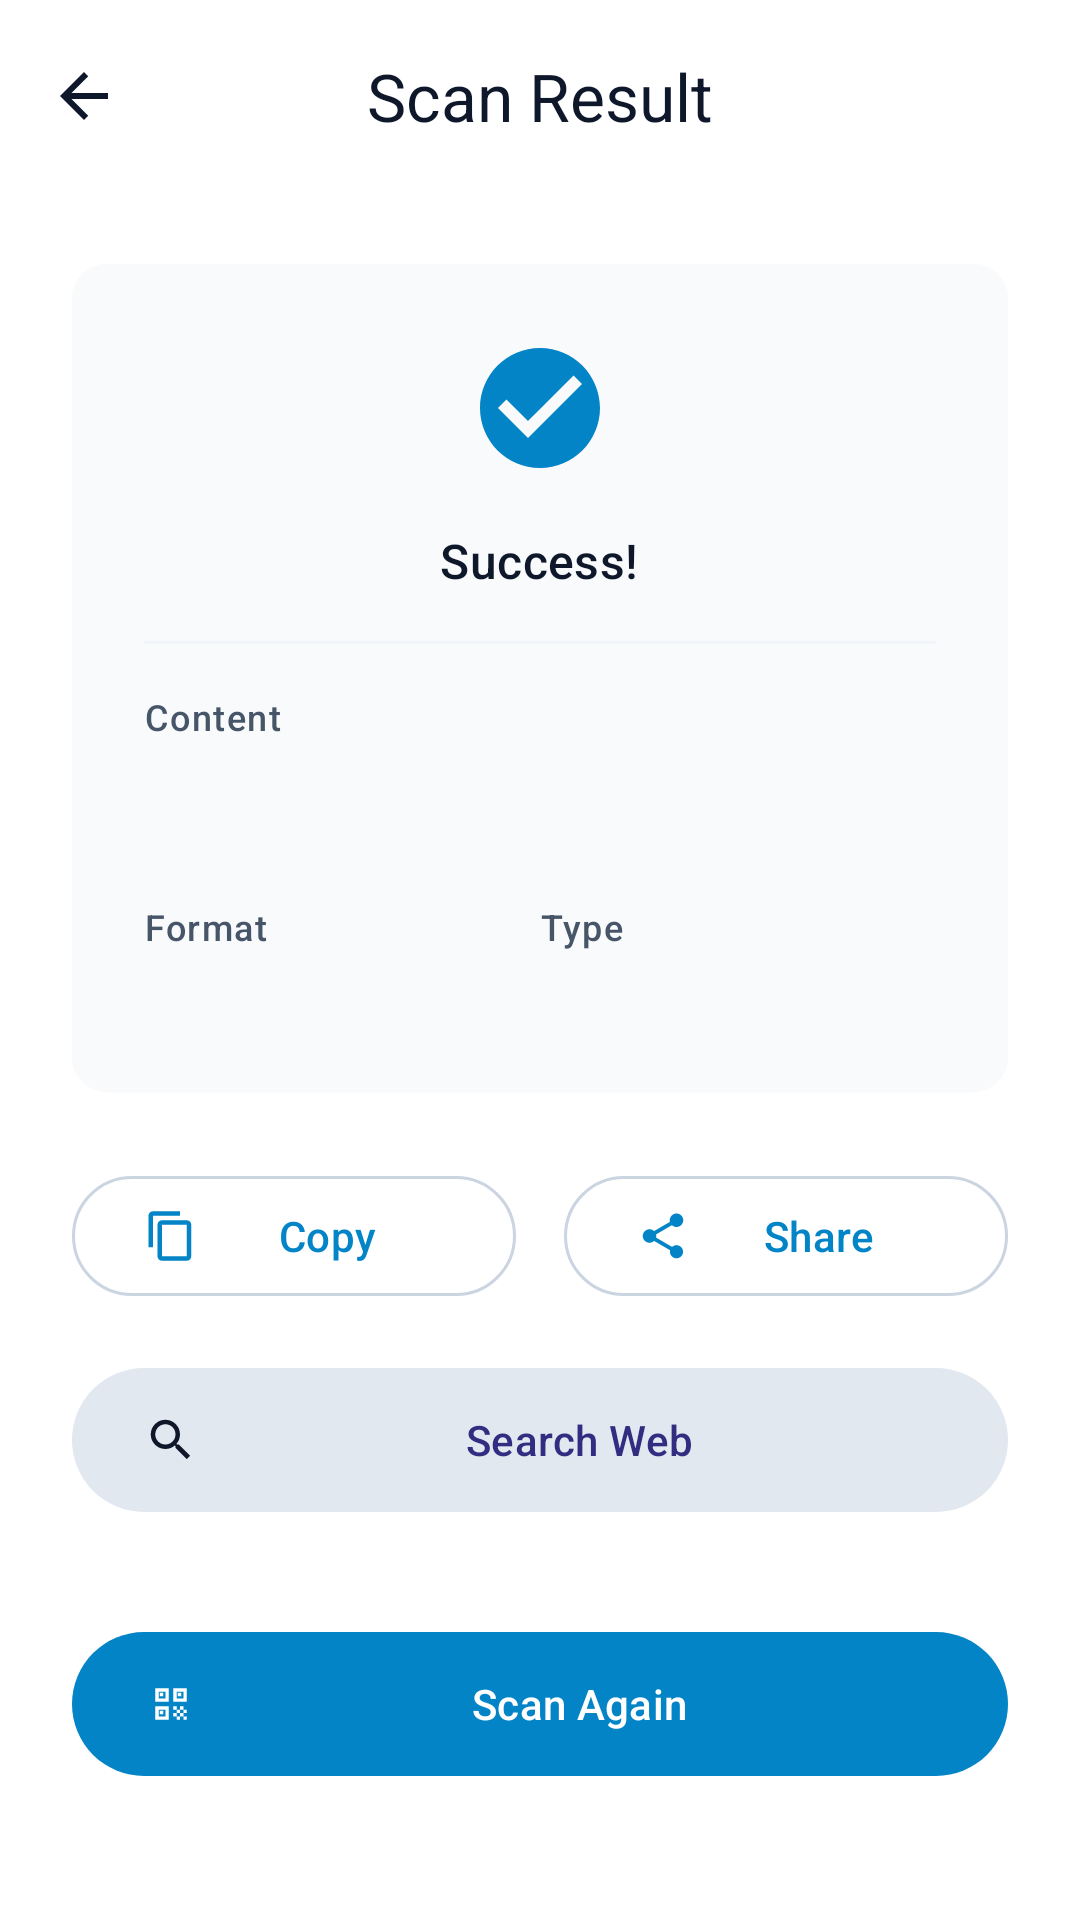

The Android layout XML behind this screen, and the referenced resources:
<!-- AndroidManifest.xml: activity theme Theme.QRScanner -->
<!-- res/layout/activity_scan_result.xml -->
<?xml version='1.0' encoding='utf-8'?>
<androidx.coordinatorlayout.widget.CoordinatorLayout xmlns:android="http://schemas.android.com/apk/res/android" xmlns:app="http://schemas.android.com/apk/res-auto" android:layout_width="match_parent" android:layout_height="match_parent" android:background="?attr/colorSurface">
    <com.google.android.material.appbar.AppBarLayout android:layout_width="match_parent" android:layout_height="wrap_content" android:background="@android:color/transparent" app:elevation="0dp">
        <com.google.android.material.appbar.MaterialToolbar android:id="@+id/toolbar" android:layout_width="match_parent" android:layout_height="?attr/actionBarSize" app:navigationIcon="@drawable/ic_arrow_back" app:title="@string/scan_result" app:titleCentered="true" app:navigationIconTint="?attr/colorOnSurface" app:titleTextColor="?attr/colorOnSurface" />
    </com.google.android.material.appbar.AppBarLayout>
    <androidx.core.widget.NestedScrollView android:layout_width="match_parent" android:layout_height="match_parent" app:layout_behavior="@string/appbar_scrolling_view_behavior">
        <LinearLayout android:layout_width="match_parent" android:layout_height="wrap_content" android:orientation="vertical" android:padding="24dp">
            <com.google.android.material.card.MaterialCardView android:id="@+id/cardResult" style="?attr/materialCardViewElevatedStyle" android:layout_width="match_parent" android:layout_height="wrap_content" android:layout_marginBottom="24dp" app:cardBackgroundColor="?attr/colorSurfaceContainerLow">
                <LinearLayout android:layout_width="match_parent" android:layout_height="wrap_content" android:orientation="vertical" android:padding="24dp">
                    <ImageView android:layout_width="48dp" android:layout_height="48dp" android:layout_gravity="center" android:contentDescription="@null" android:src="@drawable/ic_check_circle" app:tint="?attr/colorPrimary" />
                    <TextView android:layout_width="wrap_content" android:layout_height="wrap_content" android:layout_marginTop="16dp" android:layout_gravity="center" android:text="@string/scan_successful" android:textAppearance="?attr/textAppearanceTitleMedium" android:textColor="?attr/colorOnSurface" />
                    <com.google.android.material.divider.MaterialDivider android:layout_width="match_parent" android:layout_height="wrap_content" android:layout_marginVertical="16dp" />
                    <TextView android:layout_width="wrap_content" android:layout_height="wrap_content" android:text="@string/content" android:textAppearance="?attr/textAppearanceLabelMedium" android:textColor="?attr/colorOnSurfaceVariant" />
                    <TextView android:id="@+id/tvScannedData" android:layout_width="match_parent" android:layout_height="wrap_content" android:layout_marginTop="8dp" android:textAppearance="?attr/textAppearanceBodyLarge" android:textColor="?attr/colorOnSurface" android:textIsSelectable="true" />
                    <LinearLayout android:layout_width="match_parent" android:layout_height="wrap_content" android:layout_marginTop="24dp" android:orientation="horizontal" android:baselineAligned="false">
                        <LinearLayout android:layout_width="0dp" android:layout_height="wrap_content" android:layout_weight="1" android:orientation="vertical">
                            <TextView android:layout_width="wrap_content" android:layout_height="wrap_content" android:text="@string/format" android:textAppearance="?attr/textAppearanceLabelMedium" android:textColor="?attr/colorOnSurfaceVariant" />
                            <TextView android:id="@+id/tvFormat" android:layout_width="wrap_content" android:layout_height="wrap_content" android:layout_marginTop="4dp" android:textAppearance="?attr/textAppearanceBodyMedium" android:textColor="?attr/colorPrimary" android:textStyle="bold" />
                        </LinearLayout>
                        <LinearLayout android:layout_width="0dp" android:layout_height="wrap_content" android:layout_weight="1" android:orientation="vertical">
                            <TextView android:layout_width="wrap_content" android:layout_height="wrap_content" android:text="@string/type" android:textAppearance="?attr/textAppearanceLabelMedium" android:textColor="?attr/colorOnSurfaceVariant" />
                            <TextView android:id="@+id/tvType" android:layout_width="wrap_content" android:layout_height="wrap_content" android:layout_marginTop="4dp" android:textAppearance="?attr/textAppearanceBodyMedium" android:textColor="?attr/colorPrimary" android:textStyle="bold" />
                        </LinearLayout>
                    </LinearLayout>
                    <LinearLayout android:id="@+id/llWifiDetails" android:layout_width="match_parent" android:layout_height="wrap_content" android:layout_marginTop="24dp" android:orientation="vertical" android:visibility="gone">
                        <TextView android:layout_width="wrap_content" android:layout_height="wrap_content" android:text="@string/view_wifi_details" android:textAppearance="?attr/textAppearanceLabelMedium" android:textColor="?attr/colorOnSurfaceVariant" />
                        <TextView android:id="@+id/tvWifiSsid" android:layout_width="match_parent" android:layout_height="wrap_content" android:layout_marginTop="8dp" android:textAppearance="?attr/textAppearanceBodyLarge" android:textColor="?attr/colorOnSurface" android:textStyle="bold" />
                        <TextView android:id="@+id/tvWifiPassword" android:layout_width="match_parent" android:layout_height="wrap_content" android:layout_marginTop="4dp" android:textAppearance="?attr/textAppearanceBodyLarge" android:textColor="?attr/colorOnSurface" />
                    </LinearLayout>
                </LinearLayout>
            </com.google.android.material.card.MaterialCardView>
            <LinearLayout android:layout_width="match_parent" android:layout_height="wrap_content" android:orientation="horizontal" android:baselineAligned="false" android:gravity="center">
                <com.google.android.material.button.MaterialButton android:id="@+id/btnCopy" style="@style/Widget.Material3.Button.OutlinedButton" android:layout_width="0dp" android:layout_height="wrap_content" android:layout_weight="1" android:layout_marginEnd="8dp" android:text="@string/copy" android:contentDescription="@string/copy" app:icon="@drawable/ic_copy" />
                <com.google.android.material.button.MaterialButton android:id="@+id/btnShare" style="@style/Widget.Material3.Button.OutlinedButton" android:layout_width="0dp" android:layout_height="wrap_content" android:layout_weight="1" android:layout_marginStart="8dp" android:text="@string/share" android:contentDescription="@string/share" app:icon="@drawable/ic_share" />
            </LinearLayout>
            <com.google.android.material.button.MaterialButton android:id="@+id/btnSearchWeb" style="@style/Widget.Material3.Button.TonalButton" android:layout_width="match_parent" android:layout_height="56dp" android:layout_marginTop="16dp" android:text="@string/search_web" app:icon="@drawable/ic_search" app:backgroundTint="?attr/colorSurfaceContainerHigh" app:iconTint="?attr/colorOnSurface" />
            <com.google.android.material.button.MaterialButton android:id="@+id/btnOpenUrl" style="@style/Widget.Material3.Button.TonalButton" android:layout_width="match_parent" android:layout_height="56dp" android:layout_marginTop="16dp" android:text="@string/open_url" android:visibility="gone" app:icon="@drawable/ic_open_in_browser" app:backgroundTint="?attr/colorSecondaryContainer" app:iconTint="?attr/colorOnSecondaryContainer" />
            <com.google.android.material.button.MaterialButton android:id="@+id/btnConnectWifi" style="@style/Widget.Material3.Button.TonalButton" android:layout_width="match_parent" android:layout_height="56dp" android:layout_marginTop="16dp" android:text="@string/connect_wifi" android:visibility="gone" app:icon="@drawable/ic_wifi" app:backgroundTint="?attr/colorSecondaryContainer" app:iconTint="?attr/colorOnSecondaryContainer" />
            <com.google.android.material.button.MaterialButton android:id="@+id/btnOpenMap" style="@style/Widget.Material3.Button.TonalButton" android:layout_width="match_parent" android:layout_height="56dp" android:layout_marginTop="16dp" android:text="@string/open_map" android:visibility="gone" app:icon="@drawable/ic_location" app:backgroundTint="?attr/colorSecondaryContainer" app:iconTint="?attr/colorOnSecondaryContainer" />
            <com.google.android.material.button.MaterialButton android:id="@+id/btnCall" style="@style/Widget.Material3.Button.TonalButton" android:layout_width="match_parent" android:layout_height="56dp" android:layout_marginTop="16dp" android:text="@string/call_number" android:visibility="gone" app:icon="@drawable/ic_phone" app:backgroundTint="?attr/colorSecondaryContainer" app:iconTint="?attr/colorOnSecondaryContainer" />
            <com.google.android.material.button.MaterialButton android:id="@+id/btnSendEmail" style="@style/Widget.Material3.Button.TonalButton" android:layout_width="match_parent" android:layout_height="56dp" android:layout_marginTop="16dp" android:text="@string/send_email" android:visibility="gone" app:icon="@drawable/ic_email" app:backgroundTint="?attr/colorSecondaryContainer" app:iconTint="?attr/colorOnSecondaryContainer" />
            <com.google.android.material.button.MaterialButton android:id="@+id/btnSendSms" style="@style/Widget.Material3.Button.TonalButton" android:layout_width="match_parent" android:layout_height="56dp" android:layout_marginTop="16dp" android:text="@string/send_sms" android:visibility="gone" app:icon="@drawable/ic_sms" app:backgroundTint="?attr/colorSecondaryContainer" app:iconTint="?attr/colorOnSecondaryContainer" />
            <com.google.android.material.button.MaterialButton android:id="@+id/btnAddContact" style="@style/Widget.Material3.Button.TonalButton" android:layout_width="match_parent" android:layout_height="56dp" android:layout_marginTop="16dp" android:text="@string/add_contact" android:visibility="gone" app:icon="@drawable/ic_person" app:backgroundTint="?attr/colorSecondaryContainer" app:iconTint="?attr/colorOnSecondaryContainer" />
            <com.google.android.material.button.MaterialButton android:id="@+id/btnAddEvent" style="@style/Widget.Material3.Button.TonalButton" android:layout_width="match_parent" android:layout_height="56dp" android:layout_marginTop="16dp" android:text="@string/add_to_calendar" android:visibility="gone" app:icon="@drawable/ic_event" app:backgroundTint="?attr/colorSecondaryContainer" app:iconTint="?attr/colorOnSecondaryContainer" />
            <com.google.android.material.button.MaterialButton android:id="@+id/btnOpenStore" style="@style/Widget.Material3.Button.TonalButton" android:layout_width="match_parent" android:layout_height="56dp" android:layout_marginTop="16dp" android:text="@string/open_in_play_store" android:visibility="gone" app:icon="@drawable/ic_open_in_new" app:backgroundTint="?attr/colorSecondaryContainer" app:iconTint="?attr/colorOnSecondaryContainer" />
            <com.google.android.material.button.MaterialButton android:id="@+id/btnScanAgain" style="@style/Widget.Material3.Button.UnelevatedButton" android:layout_width="match_parent" android:layout_height="56dp" android:layout_marginTop="32dp" android:text="@string/scan_again" app:icon="@drawable/ic_scan" app:backgroundTint="?attr/colorPrimary" app:iconTint="?attr/colorOnPrimary" />
        </LinearLayout>
    </androidx.core.widget.NestedScrollView>
</androidx.coordinatorlayout.widget.CoordinatorLayout>
<!-- resources referenced by this layout -->
<resources>
  <!-- drawable ic_arrow_back (drawable) -->
  <?xml version='1.0' encoding='utf-8'?>
  <vector xmlns:android="http://schemas.android.com/apk/res/android" android:width="24dp" android:height="24dp" android:viewportWidth="24" android:viewportHeight="24">
      <path android:fillColor="#FFFFFF" android:pathData="M20,11H7.83l5.59,-5.59L12,4l-8,8 8,8 1.41,-1.41L7.83,13H20v-2z" />
  </vector>
  <!-- drawable ic_check_circle (drawable) -->
  <?xml version='1.0' encoding='utf-8'?>
  <vector xmlns:android="http://schemas.android.com/apk/res/android" android:width="24dp" android:height="24dp" android:viewportWidth="24" android:viewportHeight="24">
      <path android:fillColor="#FFFFFF" android:pathData="M12,2C6.48,2 2,6.48 2,12s4.48,10 10,10 10,-4.48 10,-10S17.52,2 12,2zM10,17l-5,-5 1.41,-1.41L10,14.17l7.59,-7.59L19,8l-9,9z" />
  </vector>
  <!-- drawable ic_sms (drawable) -->
  <?xml version='1.0' encoding='utf-8'?>
  <vector xmlns:android="http://schemas.android.com/apk/res/android" android:width="24dp" android:height="24dp" android:viewportWidth="24" android:viewportHeight="24">
      <path android:fillColor="?attr/colorOnSurface" android:pathData="M20,2H4C2.9,2 2,2.9 2,4v18l4,-4h14c1.1,0 2,-0.9 2,-2V4C22,2.9 21.1,2 20,2z M9,11H7V9h2V11z M13,11h-2V9h2V11z M17,11h-2V9h2V11z" />
  </vector>
  <string name="add_contact">Add Contact</string>
  <string name="add_to_calendar">Add to Calendar</string>
  <string name="call_number">Call Number</string>
  <string name="connect_wifi">Connect to WiFi</string>
  <string name="content">Content</string>
  <string name="copy">Copy</string>
  <string name="format">Format</string>
  <string name="open_in_play_store">Open in Play Store</string>
  <string name="open_map">Open in Maps</string>
  <string name="open_url">Open URL</string>
  <string name="scan_again">Scan Again</string>
  <string name="scan_result">Scan Result</string>
  <string name="scan_successful">Success!</string>
  <string name="search_web">Search Web</string>
  <string name="send_email">Send Email</string>
  <string name="send_sms">Send SMS</string>
  <string name="share">Share</string>
  <string name="type">Type</string>
  <string name="view_wifi_details">WiFi Details</string>
  <color name="primary">#0284C7</color>
  <color name="onPrimary">#FFFFFF</color>
  <color name="primaryContainer">#E0F2FE</color>
  <color name="onPrimaryContainer">#0C4A6E</color>
  <color name="secondary">#4F46E5</color>
  <color name="onSecondary">#FFFFFF</color>
  <color name="secondaryContainer">#E0E7FF</color>
  <color name="onSecondaryContainer">#312E81</color>
  <color name="tertiary">#E11D48</color>
  <color name="onTertiary">#FFFFFF</color>
  <color name="tertiaryContainer">#FFE4E6</color>
  <color name="onTertiaryContainer">#881337</color>
  <color name="error">#DC2626</color>
  <color name="onError">#FFFFFF</color>
  <color name="errorContainer">#FEE2E2</color>
  <color name="onErrorContainer">#991B1B</color>
  <color name="background">#F8FAFC</color>
  <color name="onBackground">#0F172A</color>
  <color name="surface">#FFFFFF</color>
  <color name="onSurface">#0F172A</color>
  <color name="surfaceVariant">#F1F5F9</color>
  <color name="onSurfaceVariant">#475569</color>
  <color name="surfaceContainerLow">#F8FAFC</color>
  <color name="surfaceContainerHigh">#E2E8F0</color>
  <color name="outline">#CBD5E1</color>
  <color name="outlineVariant">#F1F5F9</color>
  <style name="WindowAnimations">
          <item name="android:windowEnterAnimation">@anim/fade_in</item>
          <item name="android:windowExitAnimation">@anim/fade_out</item>
      </style>
</resources>
